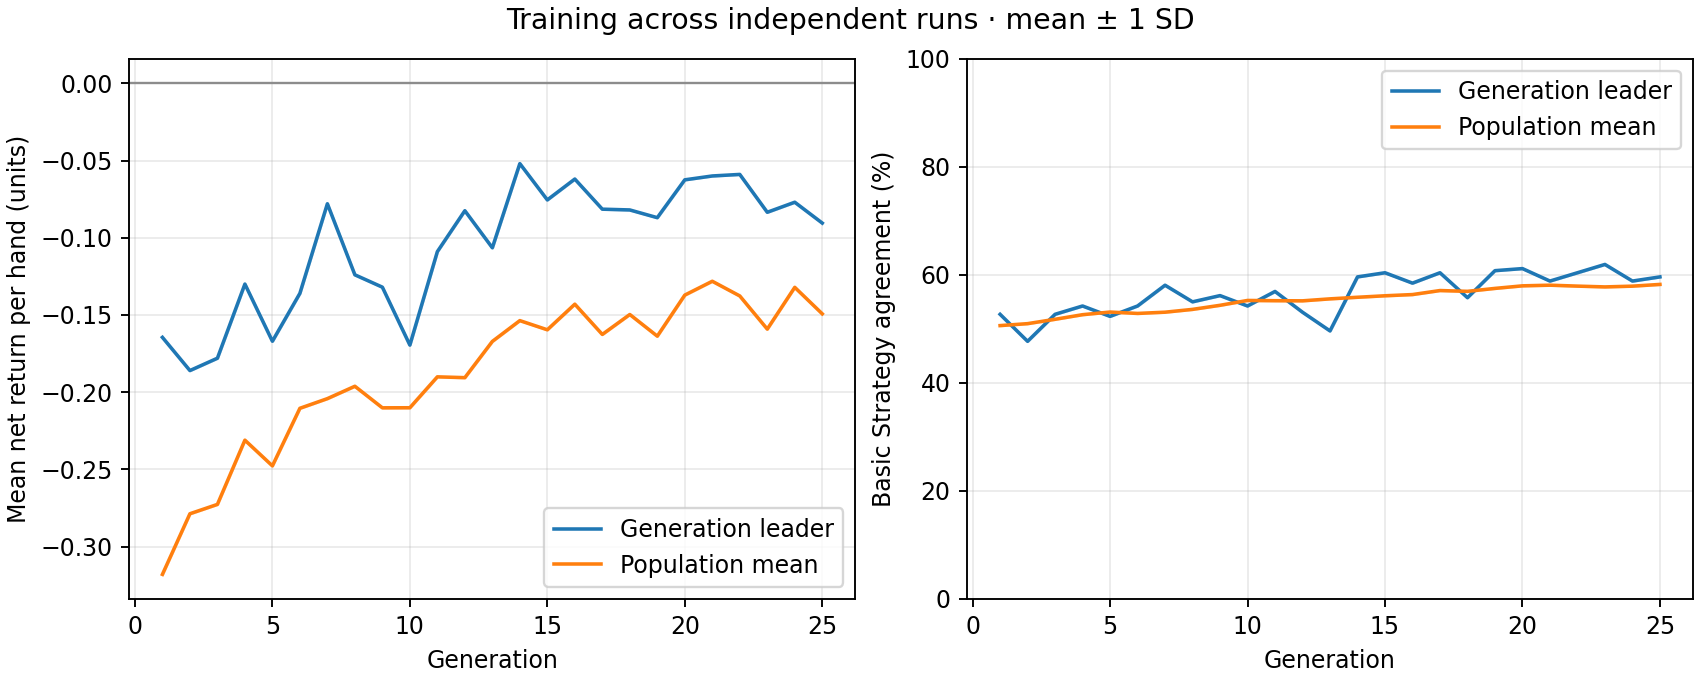

Data behind this chart, as committed beside it:
generation, best_fitness_mean, best_fitness_sd, average_fitness_mean, average_fitness_sd, best_match_pct_mean, best_match_pct_sd, population_match_pct_mean, population_match_pct_sd
1, -0.1645, 0.0, -0.318, 0.0, 52.69, 0.0, 50.6, 0.0
2, -0.186, 0.0, -0.2787, 0.0, 47.69, 0.0, 50.96, 0.0
3, -0.178, 0.0, -0.2727, 0.0, 52.69, 0.0, 51.77, 0.0
4, -0.13, 0.0, -0.2311, 0.0, 54.23, 0.0, 52.62, 0.0
5, -0.167, 0.0, -0.2477, 0.0, 52.31, 0.0, 53.11, 0.0
6, -0.136, 0.0, -0.2104, 0.0, 54.23, 0.0, 52.85, 0.0
7, -0.078, 0.0, -0.2042, 0.0, 58.08, 0.0, 53.08, 0.0
8, -0.124, 0.0, -0.1962, 0.0, 55, 0.0, 53.6, 0.0
9, -0.132, 0.0, -0.2101, 0.0, 56.15, 0.0, 54.36, 0.0
10, -0.1695, 0.0, -0.2101, 0.0, 54.23, 0.0, 55.26, 0.0
11, -0.109, 0.0, -0.1901, 0.0, 56.92, 0.0, 55.21, 0.0
12, -0.0825, 0.0, -0.1906, 0.0, 53.08, 0.0, 55.19, 0.0
13, -0.1065, 0.0, -0.1671, 0.0, 49.62, 0.0, 55.55, 0.0
14, -0.052, 0.0, -0.1537, 0.0, 59.62, 0.0, 55.85, 0.0
15, -0.0755, 0.0, -0.1596, 0.0, 60.38, 0.0, 56.12, 0.0
16, -0.062, 0.0, -0.143, 0.0, 58.46, 0.0, 56.35, 0.0
17, -0.0815, 0.0, -0.1626, 0.0, 60.38, 0.0, 57.09, 0.0
18, -0.082, 0.0, -0.1497, 0.0, 55.77, 0.0, 56.94, 0.0
19, -0.087, 0.0, -0.1637, 0.0, 60.77, 0.0, 57.49, 0.0
20, -0.0625, 0.0, -0.1371, 0.0, 61.15, 0.0, 57.96, 0.0
21, -0.06, 0.0, -0.1282, 0.0, 58.85, 0.0, 58.08, 0.0
22, -0.059, 0.0, -0.1377, 0.0, 60.38, 0.0, 57.91, 0.0
23, -0.0835, 0.0, -0.1592, 0.0, 61.92, 0.0, 57.76, 0.0
24, -0.077, 0.0, -0.1321, 0.0, 58.85, 0.0, 57.9, 0.0
25, -0.0905, 0.0, -0.1493, 0.0, 59.62, 0.0, 58.22, 0.0
